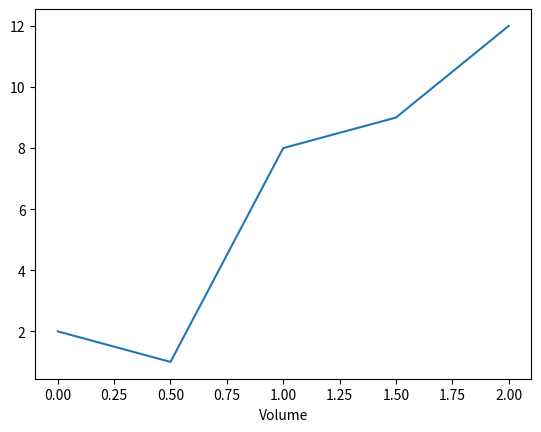

Python code for this plot:
import matplotlib.pyplot as plt
import pandas as pd


def main():
    data = {"Volume": [0.0, 0.5, 1.0, 1.5, 2.0], "pH": [2, 1, 8, 9, 12]}
    df = pd.DataFrame(data)
    print(df)
    df.set_index("Volume", inplace=True)
    df["pH"].plot()
    plt.show()

if __name__ == '__main__':
    main()
